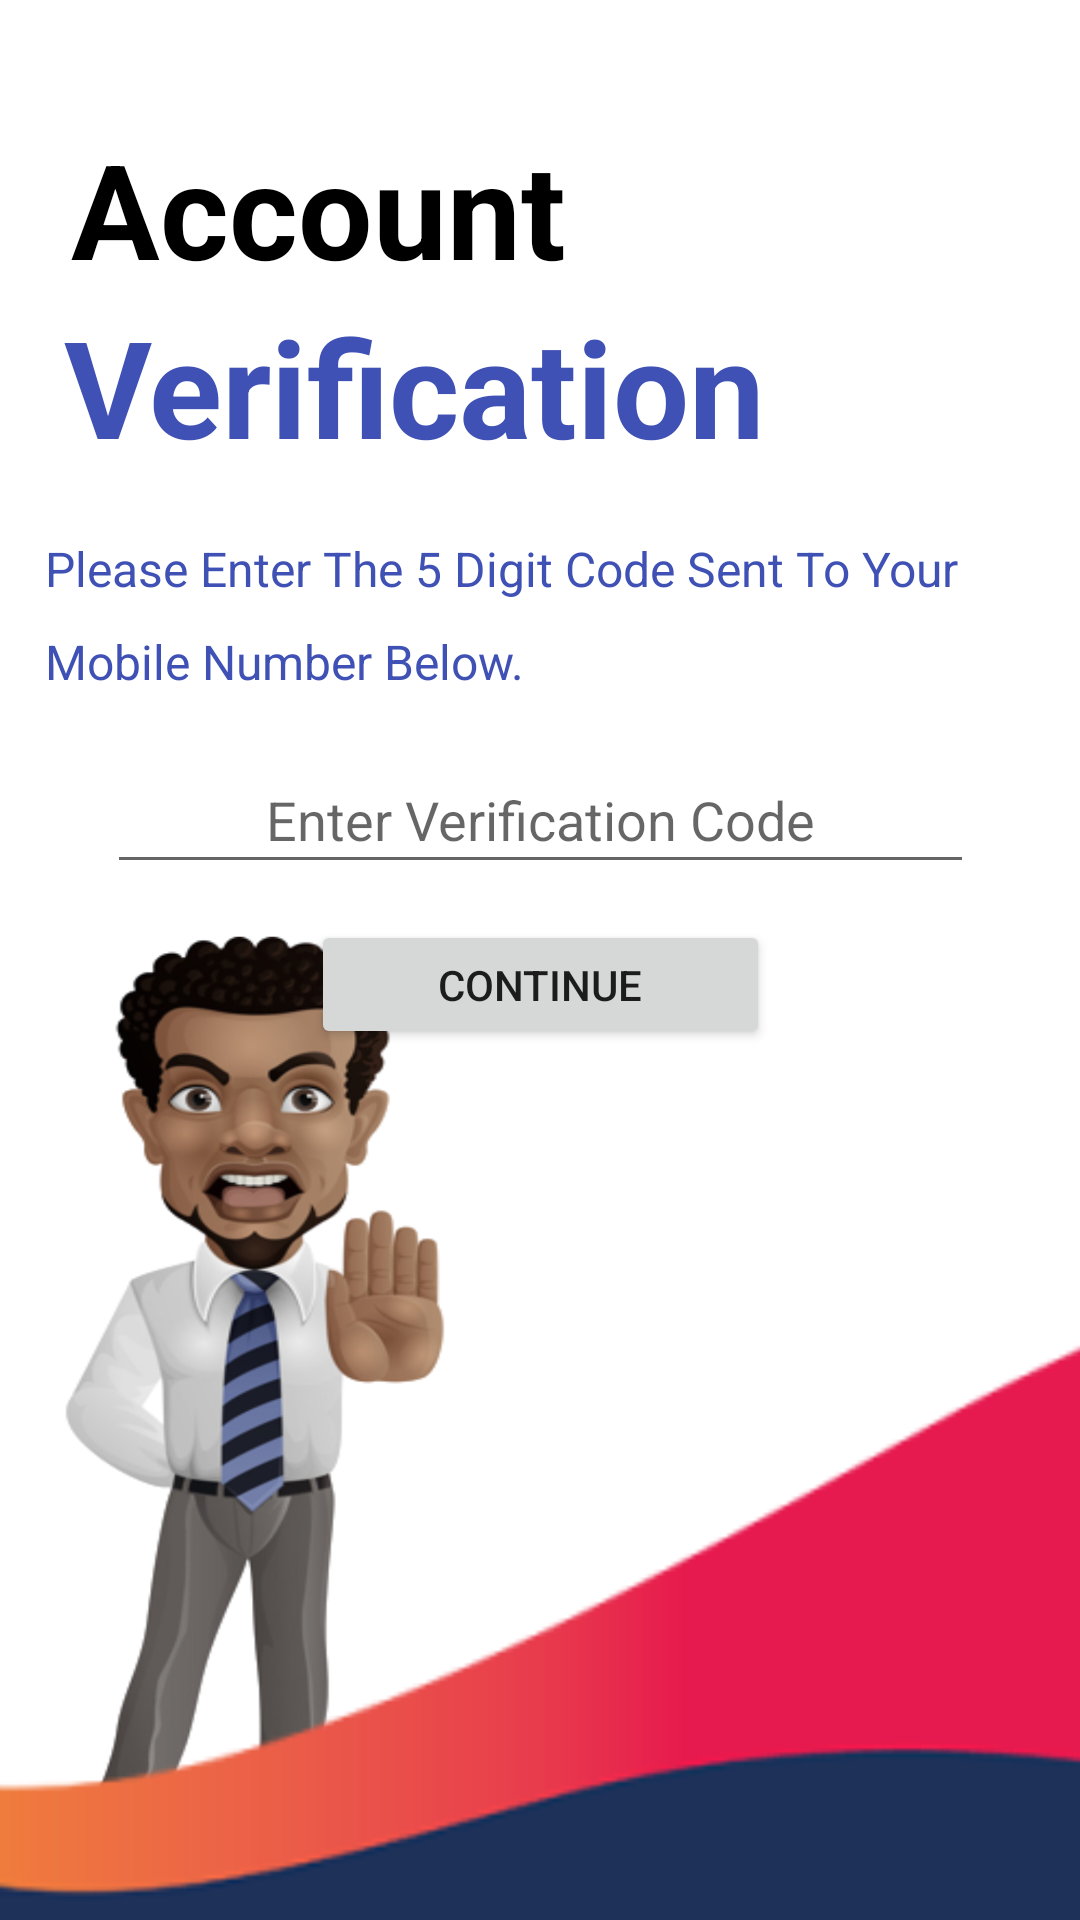

The Android layout XML behind this screen, and the referenced resources:
<!-- AndroidManifest.xml: application theme Theme.Atlast -->
<!-- res/layout/verify.xml -->
<?xml version="1.0" encoding="utf-8"?>
<androidx.constraintlayout.widget.ConstraintLayout xmlns:android="http://schemas.android.com/apk/res/android"
    xmlns:app="http://schemas.android.com/apk/res-auto"
    xmlns:tools="http://schemas.android.com/tools"
    android:layout_width="match_parent"
    android:layout_height="match_parent">

    <ImageView
        android:id="@+id/imageView3"
        android:layout_width="wrap_content"
        android:layout_height="wrap_content"
        android:contentDescription="@string/img_des"
        android:scaleType="fitXY"
        app:layout_constraintBottom_toBottomOf="parent"
        app:layout_constraintEnd_toEndOf="parent"
        app:layout_constraintStart_toStartOf="parent"
        app:layout_constraintTop_toTopOf="parent"
        app:srcCompat="@drawable/stop" />

    <TextView
        android:id="@+id/textView2"
        android:layout_width="wrap_content"
        android:layout_height="wrap_content"
        android:layout_marginTop="40dp"
        android:text="@string/account"
        android:textColor="#000000"
        android:textSize="44sp"
        android:textStyle="bold"
        app:layout_constraintEnd_toEndOf="parent"
        app:layout_constraintHorizontal_bias="0.122"
        app:layout_constraintStart_toStartOf="parent"
        app:layout_constraintTop_toTopOf="parent" />

    <TextView
        android:id="@+id/textView3"
        android:layout_width="wrap_content"
        android:layout_height="wrap_content"
        android:text="@string/Verify"
        android:textColor="#3F51B5"
        android:textSize="45sp"
        android:textStyle="bold"
        app:layout_constraintEnd_toEndOf="parent"
        app:layout_constraintHorizontal_bias="0.169"
        app:layout_constraintStart_toStartOf="parent"
        app:layout_constraintTop_toBottomOf="@+id/textView2" />

    <TextView
        android:id="@+id/textView4"
        android:layout_width="308dp"
        android:layout_height="58dp"
        android:layout_marginTop="20dp"
        android:lineSpacingExtra="12sp"
        android:text="@string/vry_string"
        android:textColor="#3F51B5"
        android:textSize="16sp"
        app:layout_constraintEnd_toEndOf="parent"
        app:layout_constraintHorizontal_bias="0.291"
        app:layout_constraintStart_toStartOf="parent"
        app:layout_constraintTop_toBottomOf="@+id/textView3" />

    <EditText
        android:id="@+id/editTextTextPersonName"
        android:layout_width="289dp"
        android:layout_height="46dp"
        android:layout_marginTop="12dp"
        android:ems="10"
        android:gravity="center"
        android:hint="@string/enter_code"
        android:inputType="textPersonName"
        app:layout_constraintEnd_toEndOf="parent"
        app:layout_constraintStart_toStartOf="parent"
        app:layout_constraintTop_toBottomOf="@+id/textView4" />

    <Button
        android:id="@+id/button2"
        android:layout_width="153dp"
        android:layout_height="43dp"
        android:layout_marginStart="10dp"
        android:layout_marginLeft="10dp"
        android:layout_marginTop="12dp"
        android:layout_marginEnd="10dp"
        android:layout_marginRight="10dp"
        android:text="@string/btn_submit"
        app:layout_constraintEnd_toEndOf="parent"
        app:layout_constraintStart_toStartOf="parent"
        app:layout_constraintTop_toBottomOf="@+id/editTextTextPersonName" />

</androidx.constraintlayout.widget.ConstraintLayout>
<!-- resources referenced by this layout -->
<resources>
  <!-- drawable stop: png bitmap (drawable-v24, 661195 bytes) -->
  <string name="Verify">Verification</string>
  <string name="account">Account</string>
  <string name="btn_submit">Continue</string>
  <string name="enter_code">Enter Verification Code </string>
  <string name="img_des">This is image </string>
  <string name="vry_string">Please Enter The 5 Digit Code Sent To Your Mobile Number Below.</string>
  <style name="Theme.Atlast" parent="Theme.MaterialComponents.DayNight.DarkActionBar">
          
          <item name="colorPrimary">@color/purple_500</item>
          <item name="colorPrimaryVariant">@color/purple_700</item>
          <item name="colorOnPrimary">@color/white</item>
          
          <item name="colorSecondary">@color/teal_200</item>
          <item name="colorSecondaryVariant">@color/teal_700</item>
          <item name="colorOnSecondary">@color/black</item>
          
          <item name="android:statusBarColor" tools:targetApi="l">?attr/colorPrimaryVariant</item>
          
      </style>
  <!-- not gathered from this repository: default colours our renderer supplied (Android Studio template values) -->
  <color name="purple_500">#FF6200EE</color>
  <color name="purple_700">#FF3700B3</color>
  <color name="teal_200">#FF03DAC5</color>
  <color name="teal_700">#FF018786</color>
  <color name="black">#FF000000</color>
  <color name="white">#FFFFFFFF</color>
</resources>
